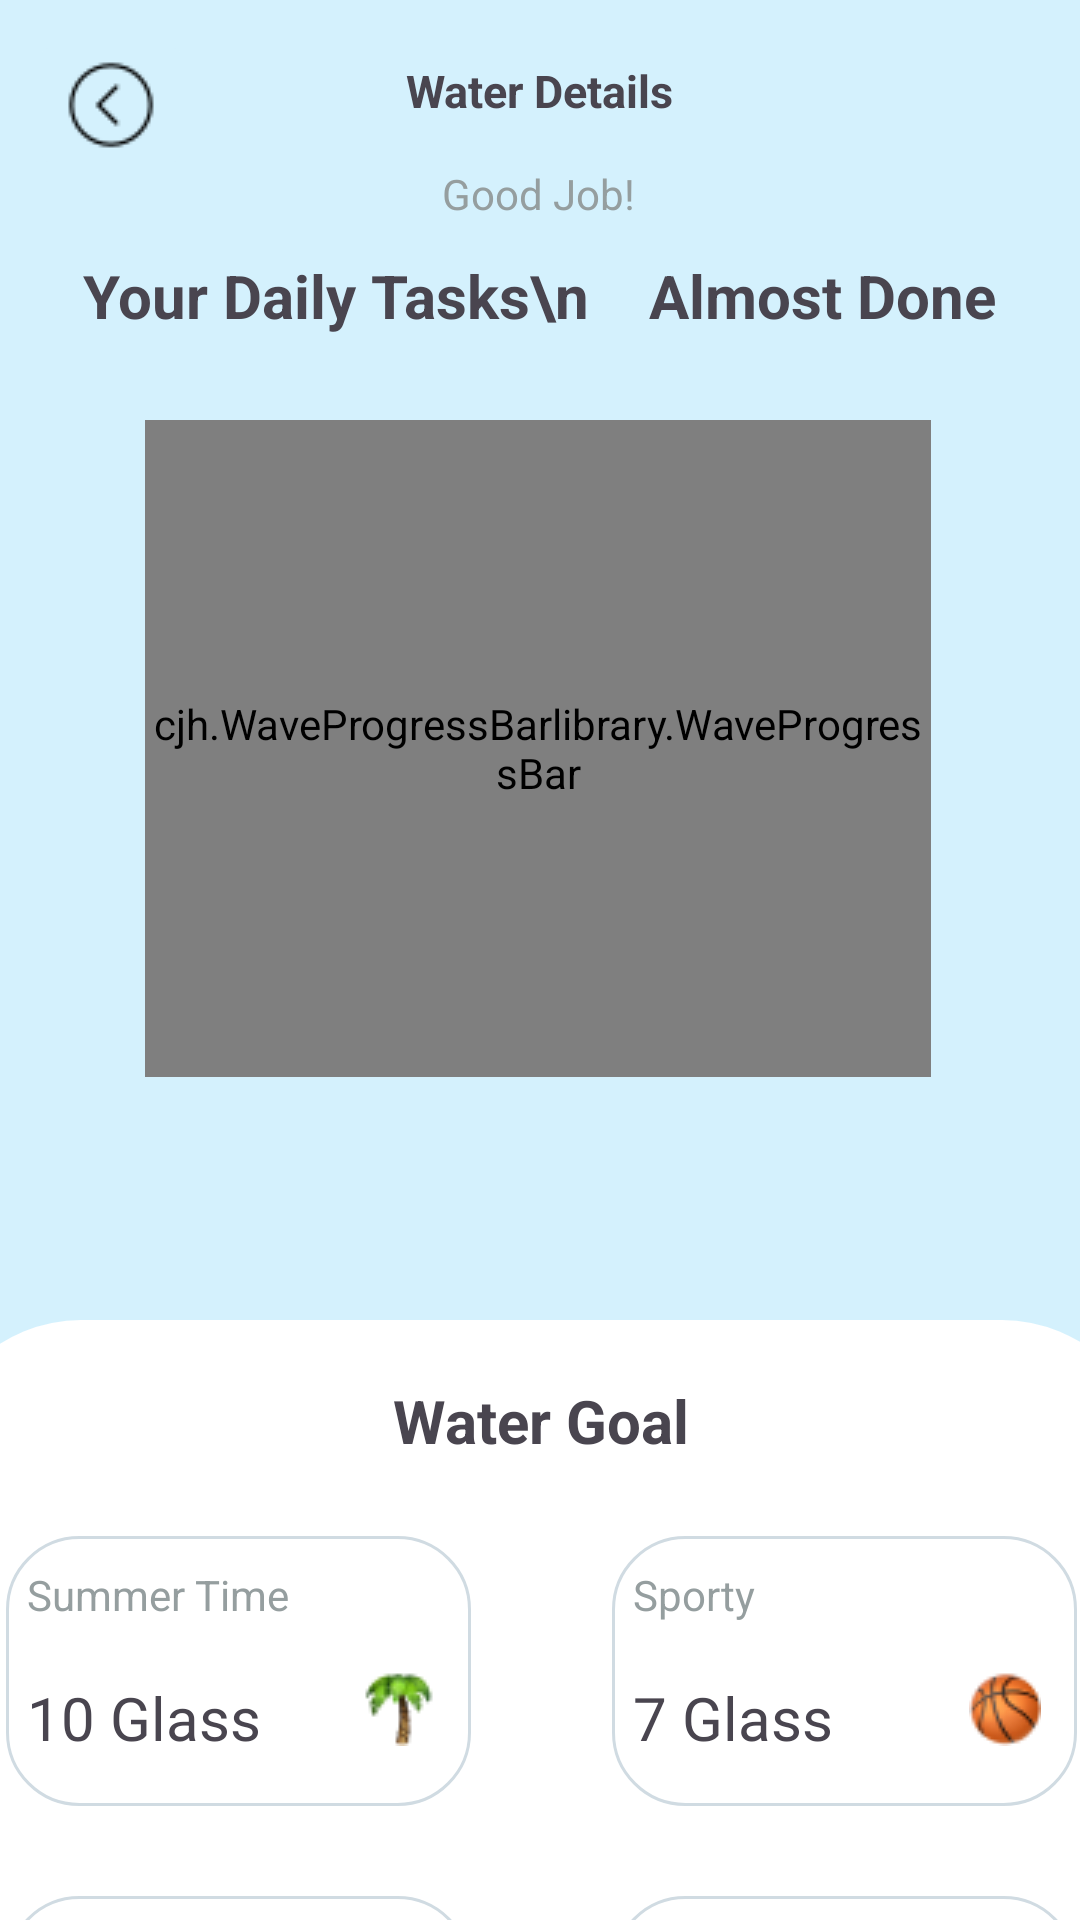

This screen was rendered from an Android layout file. Write that file and the resources it references.
<!-- AndroidManifest.xml: application theme Theme.Sweatify -->
<!-- res/layout/activity_water.xml -->
<?xml version="1.0" encoding="utf-8"?>
<androidx.constraintlayout.widget.ConstraintLayout xmlns:android="http://schemas.android.com/apk/res/android"
    xmlns:app="http://schemas.android.com/apk/res-auto"
    xmlns:tools="http://schemas.android.com/tools"
    android:layout_width="match_parent"
    android:layout_height="match_parent"
    android:background="#FFFFFF"
    android:backgroundTint="#D4F1FD">


    <ImageButton
        android:id="@+id/button2"
        android:layout_width="wrap_content"
        android:layout_height="wrap_content"
        android:layout_marginLeft="10dp"
        android:layout_marginTop="10dp"
        android:backgroundTint="#D4F1FD"
        android:contentDescription="@string/back_button_description"
        android:src="@drawable/backnav"
        app:layout_constraintLeft_toLeftOf="parent"
        app:layout_constraintTop_toTopOf="parent">


    </ImageButton>

    <TextView
        android:layout_width="wrap_content"
        android:layout_height="wrap_content"
        android:layout_marginTop="20dp"
        android:text="Water Details"
        android:textSize="15sp"
        android:textStyle="bold"
        app:layout_constraintLeft_toLeftOf="parent"
        app:layout_constraintRight_toRightOf="parent"
        app:layout_constraintTop_toTopOf="parent">

    </TextView>


    <TextView
        android:id="@+id/textView12"
        android:layout_width="wrap_content"
        android:layout_height="wrap_content"
        android:layout_marginTop="85dp"
        android:text="Your Daily Tasks\n    Almost Done"
        android:textSize="20dp"
        android:textStyle="bold"
        app:layout_constraintHorizontal_bias="0.498"
        app:layout_constraintLeft_toLeftOf="parent"
        app:layout_constraintRight_toRightOf="parent"
        app:layout_constraintTop_toTopOf="parent">

    </TextView>

    <TextView
        android:layout_width="wrap_content"
        android:layout_height="wrap_content"
        android:layout_marginTop="55dp"
        android:text="Good Job!"
        android:textColor="#959E9F"
        app:layout_constraintHorizontal_bias="0.498"
        app:layout_constraintLeft_toLeftOf="parent"
        app:layout_constraintRight_toRightOf="parent"
        app:layout_constraintTop_toTopOf="parent"></TextView>

    <cjh.WaveProgressBarlibrary.WaveProgressBar
        android:id="@+id/waveProgressBar"
        android:layout_width="262dp"
        android:layout_height="219dp"
        android:layout_marginTop="140dp"
        app:arc_color="#D4F1FD"
        app:behind_wave_color="#01A1D6"
        app:cavans_bg="#fff"
        app:front_wave_color="#9DD8ED"
        app:layout_constraintHorizontal_bias="0.494"
        app:layout_constraintLeft_toLeftOf="parent"
        app:layout_constraintRight_toRightOf="parent"
        app:layout_constraintTop_toTopOf="parent"
        app:progress="60"
        app:shape="circle"
        app:text_size="20sp">

    </cjh.WaveProgressBarlibrary.WaveProgressBar>

    <ScrollView
        android:id="@+id/scrollviewwater"
        android:layout_width="407dp"
        android:layout_height="200dp"
        tools:layout_editor_absoluteY="579dp"
        app:layout_constraintBottom_toBottomOf="parent"
        app:layout_constraintLeft_toLeftOf="parent"
        app:layout_constraintRight_toRightOf="parent"
        >


        <androidx.constraintlayout.widget.ConstraintLayout
            android:layout_width="match_parent"
            android:layout_height="wrap_content"
            android:layout_marginBottom="56dp"
            android:background="@drawable/waterseccard">


            <androidx.constraintlayout.widget.ConstraintLayout
                android:layout_width="155dp"
                android:layout_height="90dp"
                android:layout_marginTop="192dp"
                android:layout_marginRight="25dp"
                android:background="@drawable/watergoal"
                app:layout_constraintRight_toRightOf="parent"
                app:layout_constraintTop_toTopOf="parent">

                <TextView
                    android:layout_width="wrap_content"
                    android:layout_height="wrap_content"
                    android:layout_marginLeft="7dp"
                    android:layout_marginTop="10dp"
                    android:text="Child"
                    android:textColor="#959E9F"
                    app:layout_constraintLeft_toLeftOf="parent"
                    app:layout_constraintTop_toTopOf="parent">

                </TextView>

                <TextView
                    android:layout_width="wrap_content"
                    android:layout_height="wrap_content"
                    android:layout_marginLeft="7dp"
                    android:layout_marginTop="47dp"
                    android:text="4 Glass"
                    android:textSize="20sp"
                    app:layout_constraintLeft_toLeftOf="parent"
                    app:layout_constraintTop_toTopOf="parent">

                </TextView>

                <TextView
                    android:layout_width="wrap_content"
                    android:layout_height="wrap_content"
                    android:layout_marginTop="45dp"
                    android:layout_marginRight="12dp"
                    android:drawableStart="@drawable/rainbow"
                    app:layout_constraintRight_toRightOf="parent"
                    app:layout_constraintTop_toTopOf="parent">


                </TextView>

            </androidx.constraintlayout.widget.ConstraintLayout>

            <androidx.constraintlayout.widget.ConstraintLayout
                android:layout_width="155dp"
                android:layout_height="90dp"
                android:layout_marginLeft="25dp"
                android:layout_marginTop="192dp"
                android:background="@drawable/watergoal"
                app:layout_constraintLeft_toLeftOf="parent"
                app:layout_constraintTop_toTopOf="parent">

                <TextView
                    android:layout_width="wrap_content"
                    android:layout_height="wrap_content"
                    android:layout_marginLeft="7dp"
                    android:layout_marginTop="10dp"
                    android:text="Snow day"
                    android:textColor="#959E9F"
                    app:layout_constraintLeft_toLeftOf="parent"
                    app:layout_constraintTop_toTopOf="parent">

                </TextView>

                <TextView
                    android:layout_width="wrap_content"
                    android:layout_height="wrap_content"
                    android:layout_marginLeft="7dp"
                    android:layout_marginTop="47dp"
                    android:text="5 Glass"
                    android:textSize="20sp"
                    app:layout_constraintLeft_toLeftOf="parent"
                    app:layout_constraintTop_toTopOf="parent">

                </TextView>

                <TextView
                    android:layout_width="wrap_content"
                    android:layout_height="wrap_content"
                    android:layout_marginTop="45dp"
                    android:layout_marginRight="12dp"
                    android:drawableStart="@drawable/ice"
                    app:layout_constraintRight_toRightOf="parent"
                    app:layout_constraintTop_toTopOf="parent">


                </TextView>

            </androidx.constraintlayout.widget.ConstraintLayout>

            <TextView
                android:layout_width="wrap_content"
                android:layout_height="wrap_content"
                android:layout_marginTop="20dp"
                android:text="Water Goal"
                android:textSize="20sp"
                android:textStyle="bold"
                app:layout_constraintLeft_toLeftOf="parent"
                app:layout_constraintRight_toRightOf="parent"
                app:layout_constraintTop_toTopOf="parent">


            </TextView>

            <androidx.constraintlayout.widget.ConstraintLayout
                android:layout_width="155dp"
                android:layout_height="90dp"
                android:layout_marginLeft="25dp"
                android:layout_marginTop="72dp"
                android:background="@drawable/watergoal"
                app:layout_constraintLeft_toLeftOf="parent"
                app:layout_constraintTop_toTopOf="parent">

                <TextView
                    android:layout_width="wrap_content"
                    android:layout_height="wrap_content"
                    android:layout_marginLeft="7dp"
                    android:layout_marginTop="10dp"
                    android:text="Summer Time"
                    android:textColor="#959E9F"
                    app:layout_constraintLeft_toLeftOf="parent"
                    app:layout_constraintTop_toTopOf="parent">

                </TextView>

                <TextView
                    android:layout_width="wrap_content"
                    android:layout_height="wrap_content"
                    android:layout_marginLeft="7dp"
                    android:layout_marginTop="47dp"
                    android:text="10 Glass"
                    android:textSize="20sp"
                    app:layout_constraintLeft_toLeftOf="parent"
                    app:layout_constraintTop_toTopOf="parent">

                </TextView>

                <TextView
                    android:layout_width="wrap_content"
                    android:layout_height="wrap_content"
                    android:layout_marginTop="45dp"
                    android:layout_marginRight="12dp"
                    android:drawableStart="@drawable/tree"
                    app:layout_constraintRight_toRightOf="parent"
                    app:layout_constraintTop_toTopOf="parent">


                </TextView>

            </androidx.constraintlayout.widget.ConstraintLayout>

            <androidx.constraintlayout.widget.ConstraintLayout
                android:layout_width="155dp"
                android:layout_height="90dp"
                android:layout_marginTop="72dp"
                android:layout_marginRight="25dp"
                android:background="@drawable/watergoal"
                app:layout_constraintRight_toRightOf="parent"
                app:layout_constraintTop_toTopOf="parent">

                <TextView
                    android:layout_width="wrap_content"
                    android:layout_height="wrap_content"
                    android:layout_marginLeft="7dp"
                    android:layout_marginTop="10dp"
                    android:text="Sporty"
                    android:textColor="#959E9F"
                    app:layout_constraintLeft_toLeftOf="parent"
                    app:layout_constraintTop_toTopOf="parent">

                </TextView>

                <TextView
                    android:layout_width="wrap_content"
                    android:layout_height="wrap_content"
                    android:layout_marginLeft="7dp"
                    android:layout_marginTop="47dp"
                    android:text="7 Glass"
                    android:textSize="20sp"
                    app:layout_constraintLeft_toLeftOf="parent"
                    app:layout_constraintTop_toTopOf="parent">

                </TextView>

                <TextView
                    android:layout_width="wrap_content"
                    android:layout_height="wrap_content"
                    android:layout_marginTop="45dp"
                    android:layout_marginRight="12dp"
                    android:drawableStart="@drawable/ball"
                    app:layout_constraintRight_toRightOf="parent"
                    app:layout_constraintTop_toTopOf="parent">


                </TextView>

            </androidx.constraintlayout.widget.ConstraintLayout>

        </androidx.constraintlayout.widget.ConstraintLayout>
    </ScrollView>


</androidx.constraintlayout.widget.ConstraintLayout>
<!-- resources referenced by this layout -->
<resources>
  <!-- drawable backnav: png bitmap (drawable, 570 bytes) -->
  <!-- drawable ball: png bitmap (drawable, 1755 bytes) -->
  <!-- drawable ice: png bitmap (drawable, 1822 bytes) -->
  <!-- drawable rainbow: png bitmap (drawable, 1434 bytes) -->
  <!-- drawable tree: png bitmap (drawable, 1326 bytes) -->
  <!-- drawable watergoal (drawable) -->
  <?xml version="1.0" encoding="utf-8"?>
  <selector xmlns:android="http://schemas.android.com/apk/res/android">
      <item>
          <shape android:shape="rectangle">
              <solid android:color="@color/white"/>
              <corners android:radius="24dp"/>
              <stroke
                  android:color="#D0DBE2"
                  android:width="1sp">
  
              </stroke>
  
  
  
  
          </shape>
      </item>
  </selector>
  <!-- drawable waterseccard (drawable) -->
  <?xml version="1.0" encoding="utf-8"?>
  <selector xmlns:android="http://schemas.android.com/apk/res/android">
      <item>
          <shape android:shape="rectangle">
              <solid android:color="@color/white"/>
              <corners
                  android:topLeftRadius="50dp"
                  android:topRightRadius="50dp">
  
              </corners>
  
  
          </shape>
      </item>
  </selector>
  <string name="back_button_description">Go back</string>
  <style name="Theme.Sweatify" parent="Base.Theme.Sweatify" />
  <color name="white">#FFFFFFFF</color>
  <style name="Base.Theme.Sweatify" parent="Theme.Material3.DayNight.NoActionBar">
          
          
      </style>
</resources>
